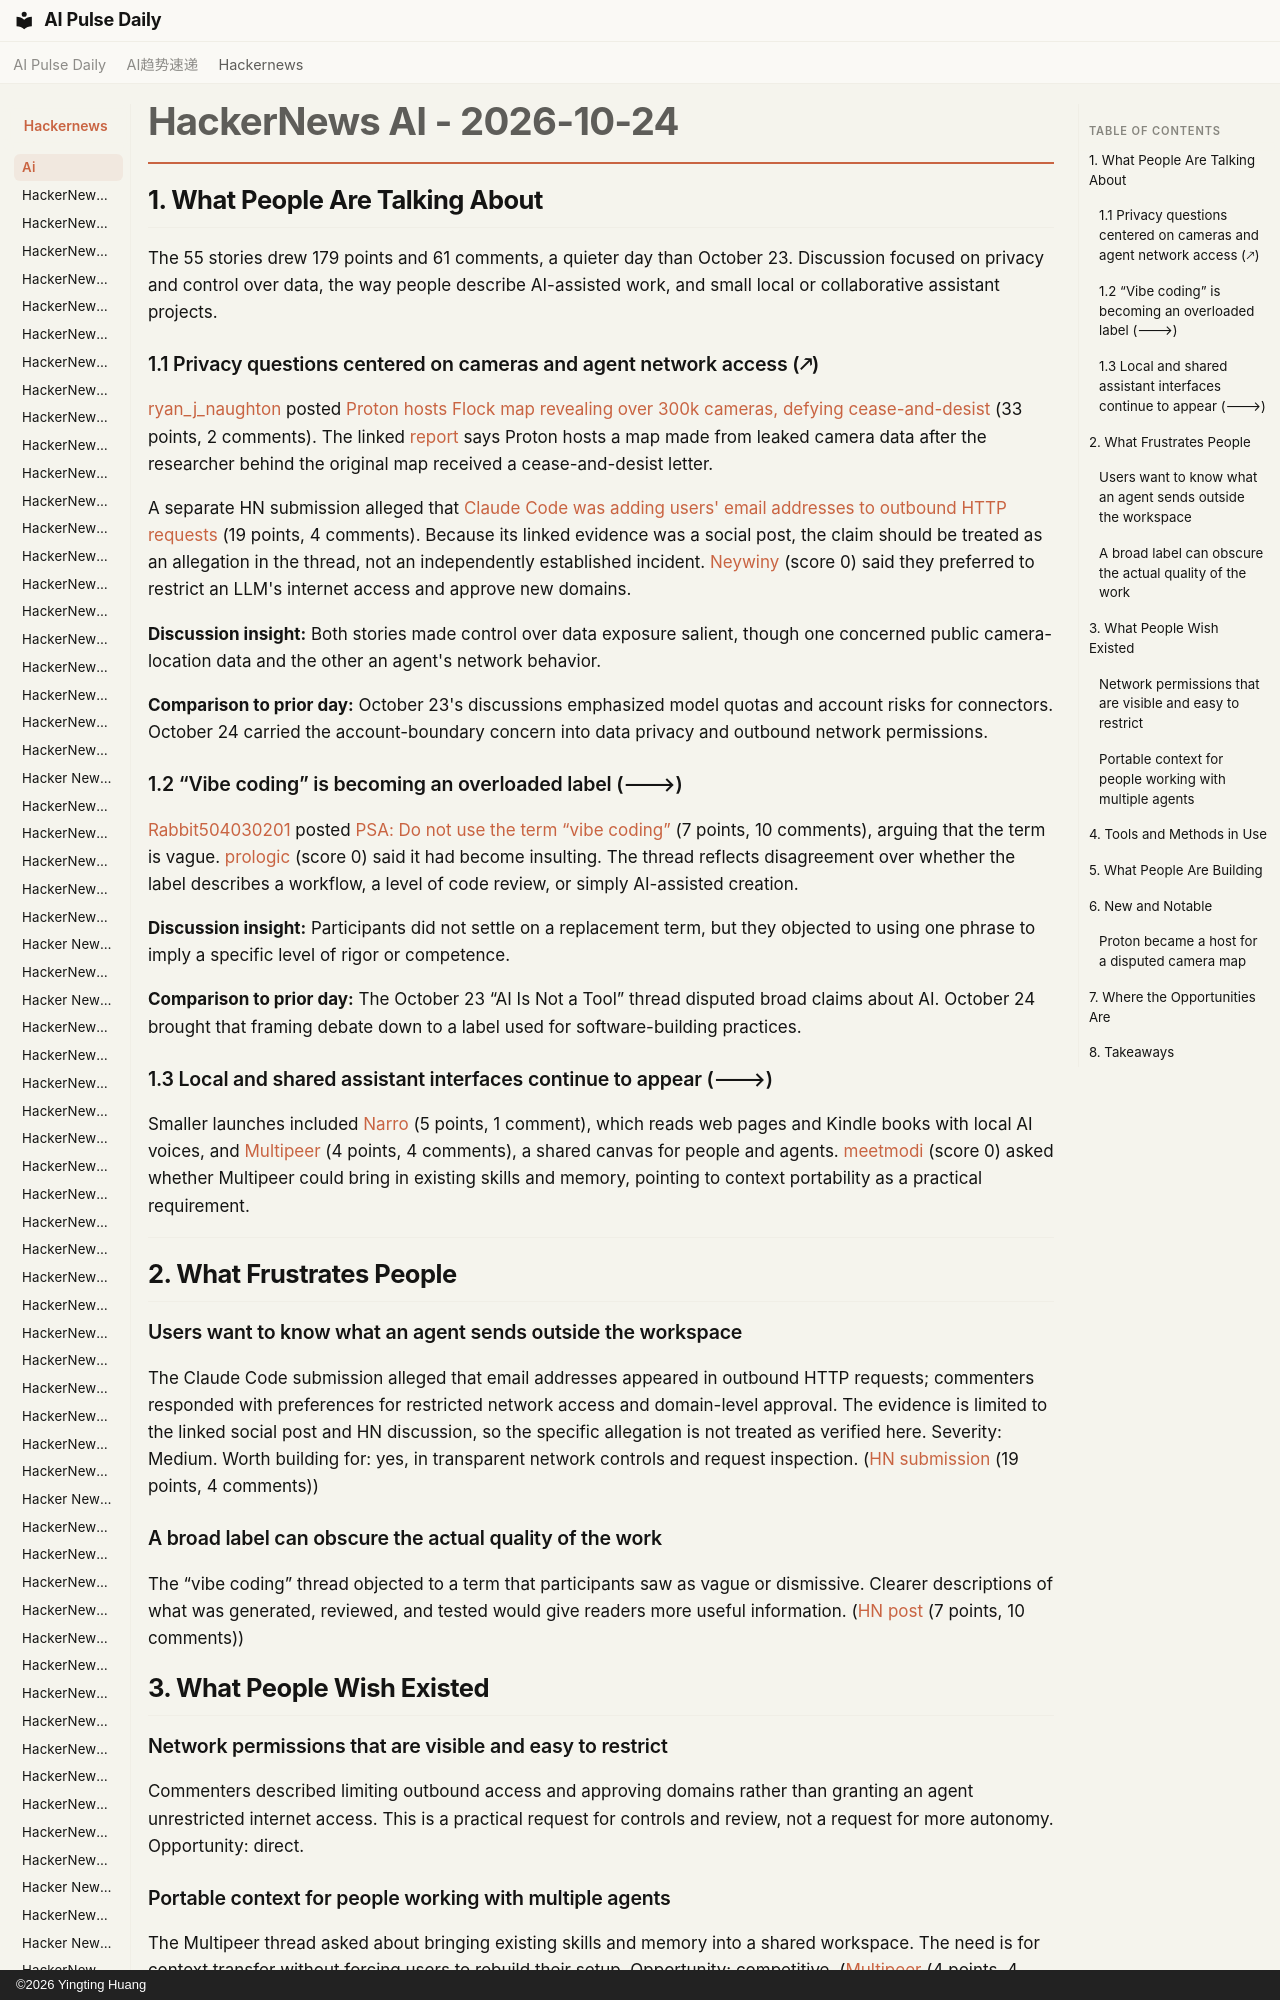

repository: vibewatch/vibewatch.github.io · page: hackernews/ai/2026-10-24/index.html · generator: mkdocs · copyright: ©2026 Yingting Huang

# HackerNews AI - 2026-10-24

## 1. What People Are Talking About

The 55 stories drew 179 points and 61 comments, a quieter day than October 23. Discussion focused on privacy and control over data, the way people describe AI-assisted work, and small local or collaborative assistant projects.
